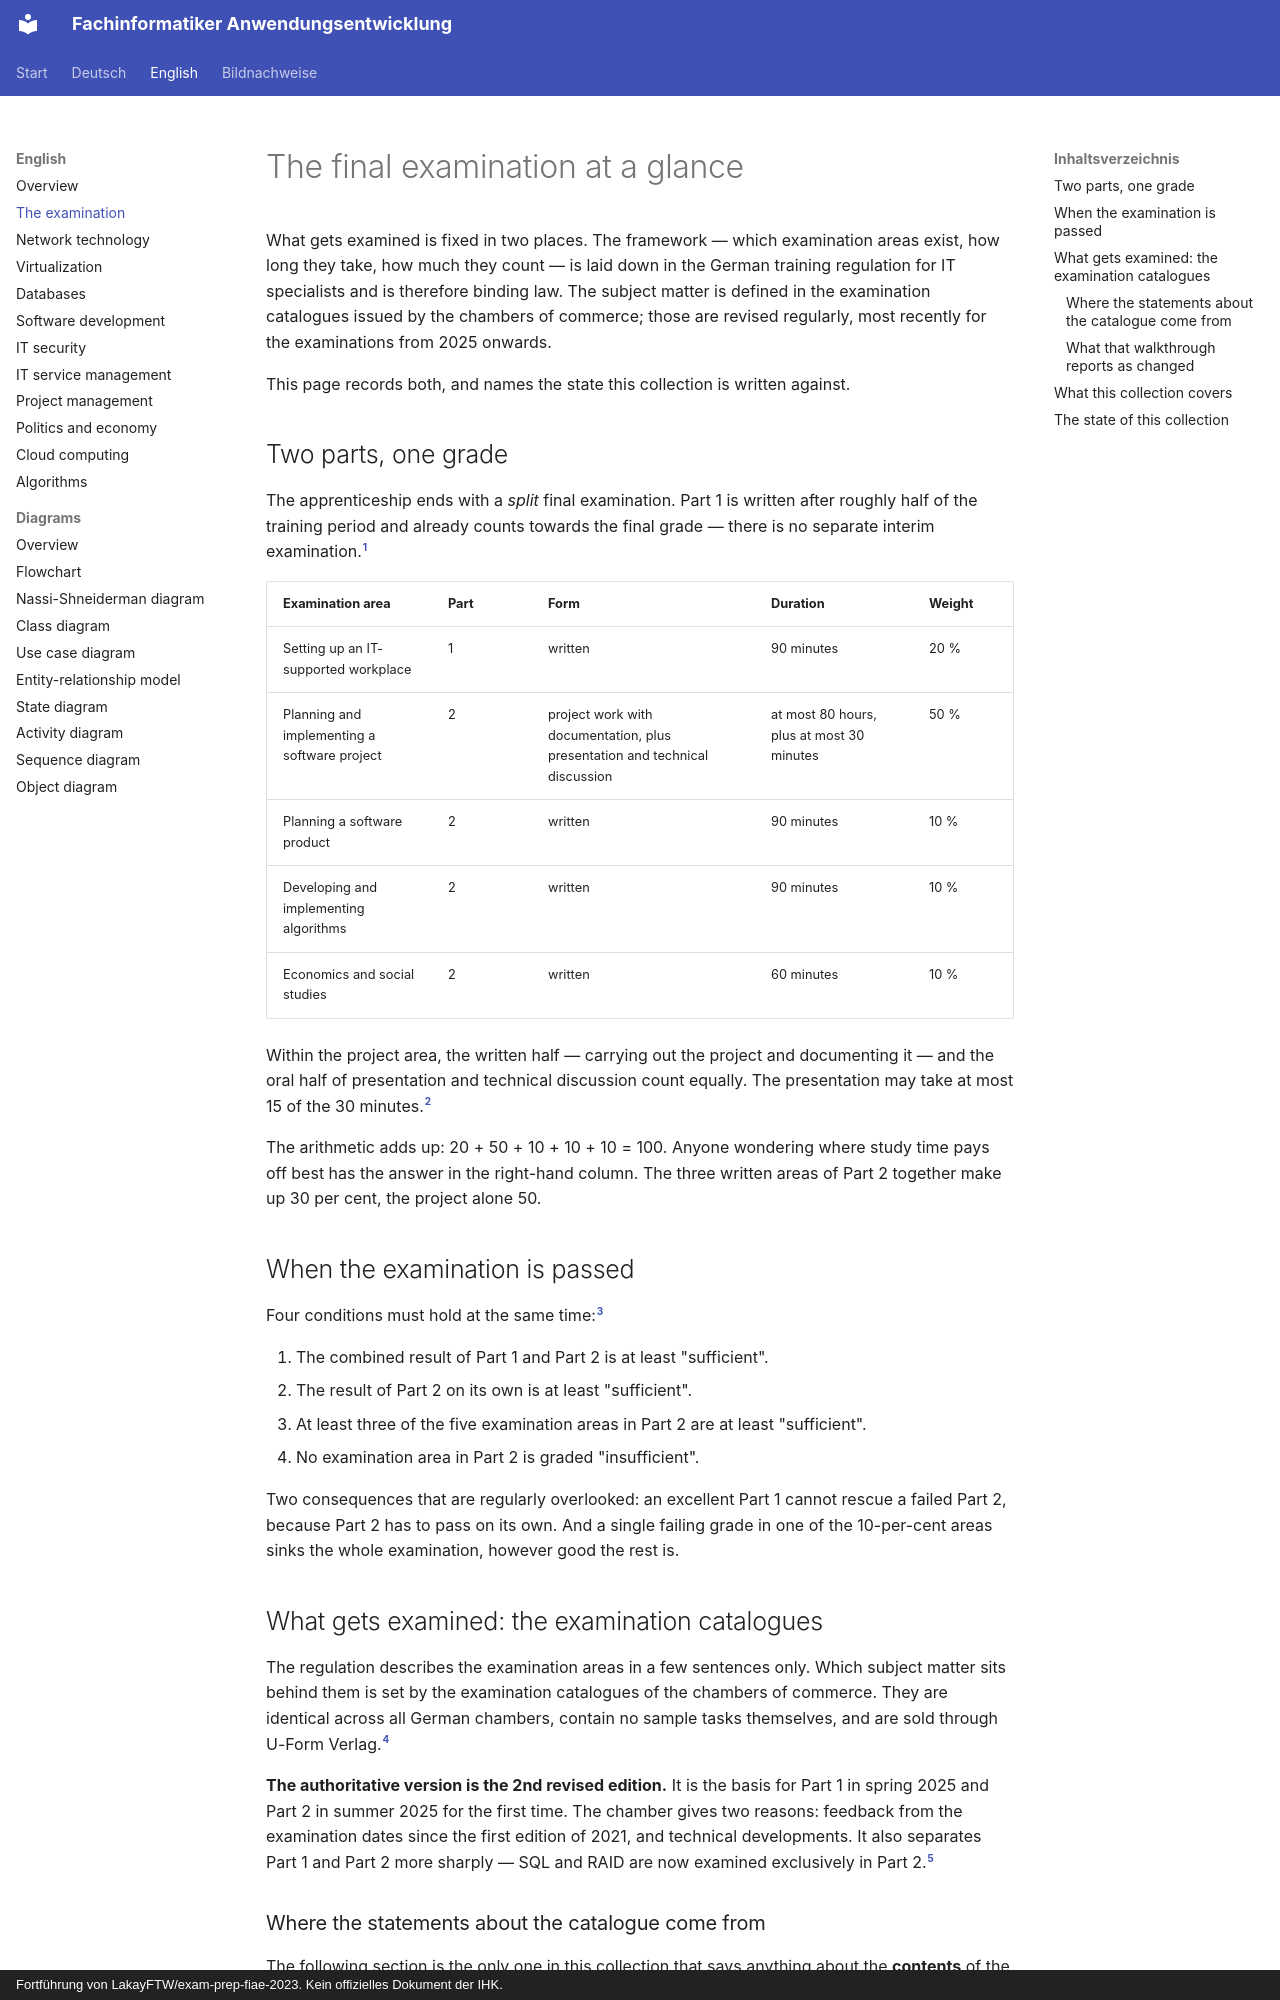

repository: ftrauernicht/fachinformatiker-anwendungsentwicklung · page: en/00-exam.html · generator: mkdocs · copyright: Fortführung von LakayFTW/exam-prep-fiae-2023. Kein offizielles Dokument der IHK.

# The final examination at a glance

What gets examined is fixed in two places. The framework — which examination areas exist, how long they take, how much they count — is laid down in the German training regulation for IT specialists and is therefore binding law. The subject matter is defined in the examination catalogues issued by the chambers of commerce; those are revised regularly, most recently for the examinations from 2025 onwards.

This page records both, and names the state this collection is written against.

## Table of contents

- [Two parts, one grade](#two-parts-one-grade)
- [When the examination is passed](#when-the-examination-is-passed)
- [What gets examined: the examination catalogues](#what-gets-examined-the-examination-catalogues)
  - [Where the statements about the catalogue come from](#where-the-statements-about-the-catalogue-come-from)
  - [What that walkthrough reports as changed](#what-that-walkthrough-reports-as-changed)
- [What this collection covers](#what-this-collection-covers)
- [The state of this collection](#the-state-of-this-collection)

## Two parts, one grade

The apprenticeship ends with a *split* final examination. Part 1 is written after roughly half of the training period and already counts towards the final grade — there is no separate interim examination.[^1]

| Examination area | Part | Form | Duration | Weight |
|---|---|---|---|---|
| Setting up an IT-supported workplace | 1 | written | 90 minutes | 20 % |
| Planning and implementing a software project | 2 | project work with documentation, plus presentation and technical discussion | at most 80 hours, plus at most 30 minutes | 50 % |
| Planning a software product | 2 | written | 90 minutes | 10 % |
| Developing and implementing algorithms | 2 | written | 90 minutes | 10 % |
| Economics and social studies | 2 | written | 60 minutes | 10 % |

Within the project area, the written half — carrying out the project and documenting it — and the oral half of presentation and technical discussion count equally. The presentation may take at most 15 of the 30 minutes.[^2]

The arithmetic adds up: 20 + 50 + 10 + 10 + 10 = 100. Anyone wondering where study time pays off best has the answer in the right-hand column. The three written areas of Part 2 together make up 30 per cent, the project alone 50.

## When the examination is passed

Four conditions must hold at the same time:[^3]

1. The combined result of Part 1 and Part 2 is at least "sufficient".
2. The result of Part 2 on its own is at least "sufficient".
3. At least three of the five examination areas in Part 2 are at least "sufficient".
4. No examination area in Part 2 is graded "insufficient".

Two consequences that are regularly overlooked: an excellent Part 1 cannot rescue a failed Part 2, because Part 2 has to pass on its own. And a single failing grade in one of the 10-per-cent areas sinks the whole examination, however good the rest is.

## What gets examined: the examination catalogues

The regulation describes the examination areas in a few sentences only. Which subject matter sits behind them is set by the examination catalogues of the chambers of commerce. They are identical across all German chambers, contain no sample tasks themselves, and are sold through U-Form Verlag.[^4]

**The authoritative version is the 2nd revised edition.** It is the basis for Part 1 in spring 2025 and Part 2 in summer 2025 for the first time. The chamber gives two reasons: feedback from the examination dates since the first edition of 2021, and technical developments. It also separates Part 1 and Part 2 more sharply — SQL and RAID are now examined exclusively in Part 2.[^5]
